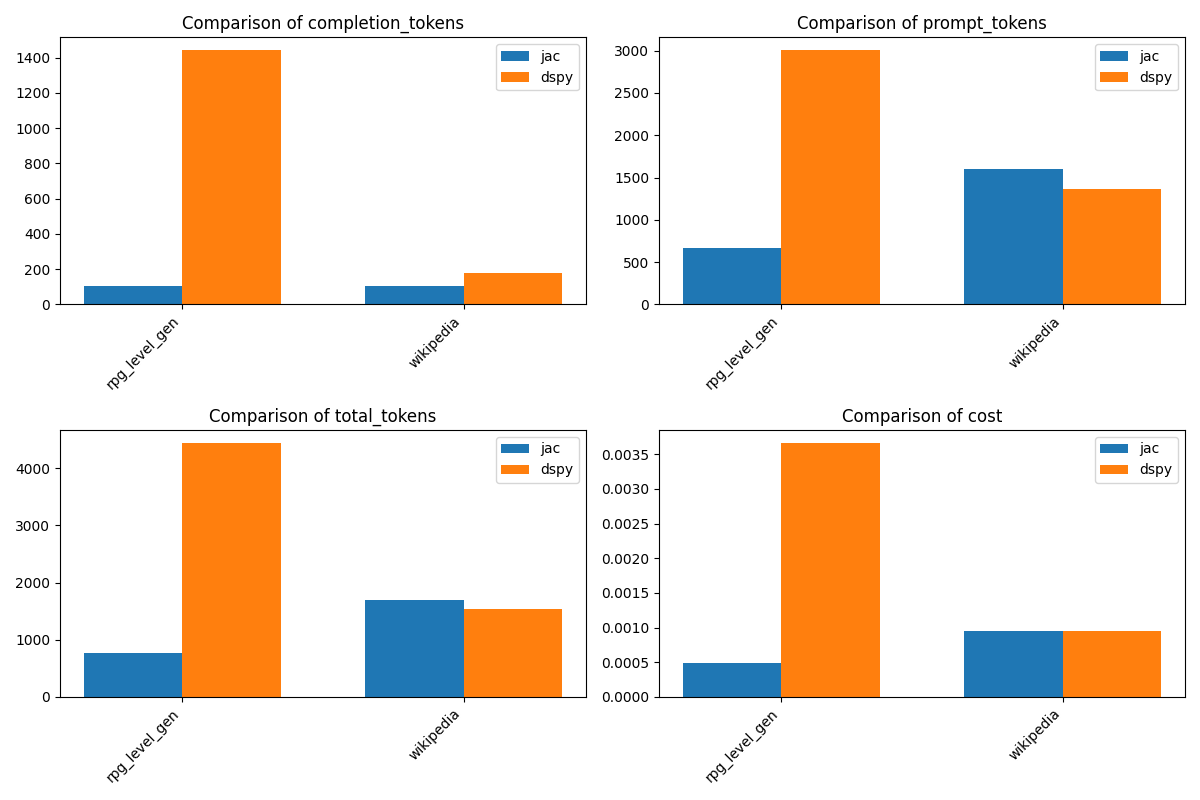

Values plotted in this chart, from the file beside it:
problem, jac_completion_tokens, jac_prompt_tokens, jac_total_tokens, dspy_completion_tokens, dspy_prompt_tokens, dspy_total_tokens, jac_cost, dspy_cost
rpg_level_gen, 104, 666, 770, 1443, 3006, 4449, 0.000489, 0.003668
wikipedia, 103, 1599, 1702, 178, 1367, 1545, 0.000954, 0.0009505
